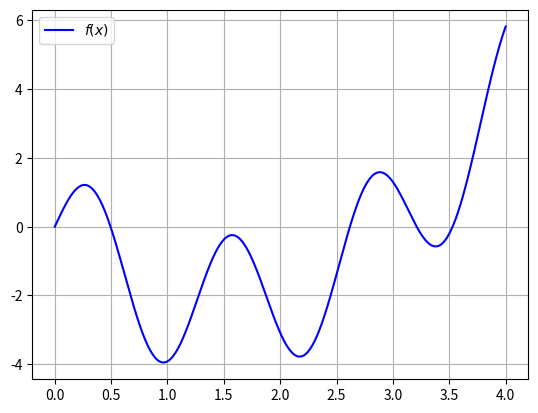
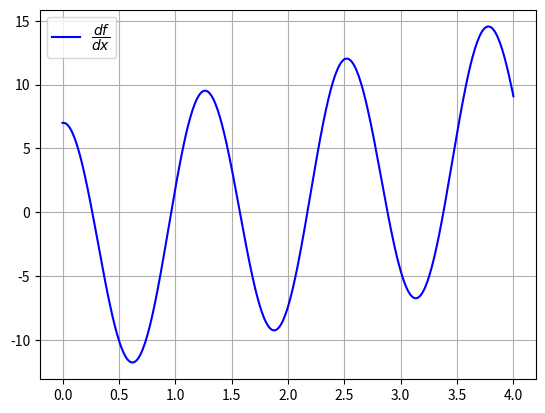
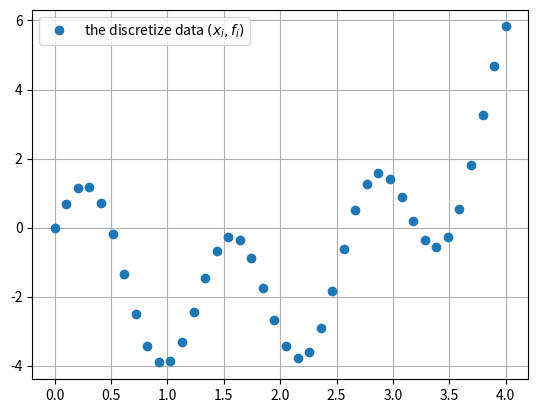
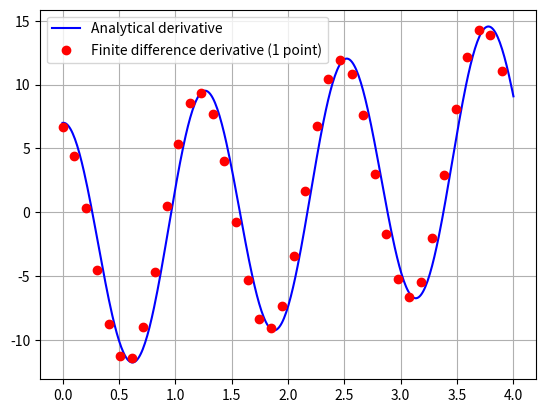
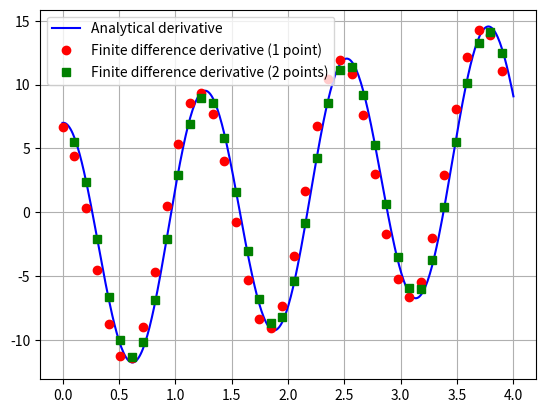
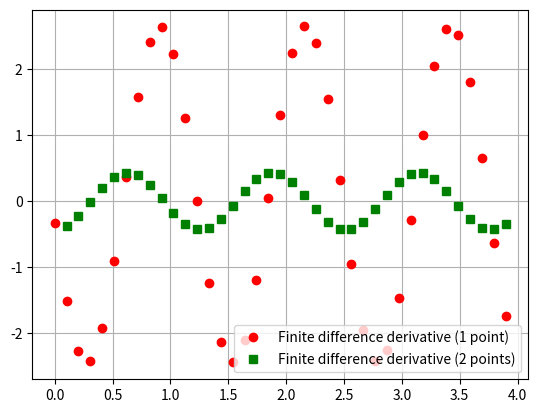
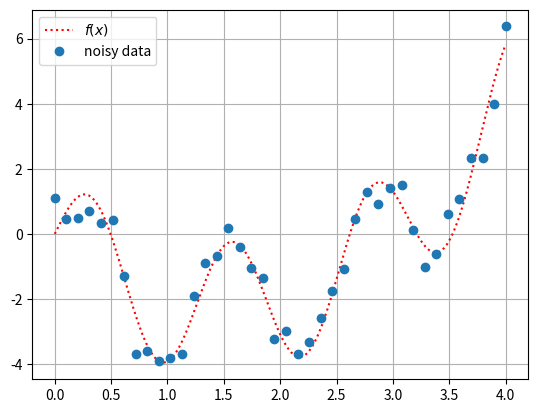
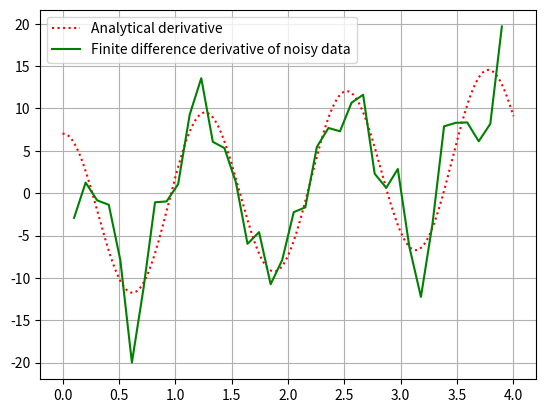

The matplotlib source for these figures, in order:
# setup
%matplotlib ipympl
import numpy as np
import pandas as pd
import matplotlib.pyplot as plt
import matplotlib as mpl

# The function
def f(x):
    return x**2 - 3 * x + 2 * np.sin(5 * x)


# The derivative
def df(x):
    return 2 * x - 3 + 10 * np.cos(5 * x)

N = 400
xmin, xmax = 0.0, 4
x = np.linspace(xmin, xmax, N)

fig = plt.figure()
plt.plot(x, f(x), "b", label="$f(x)$")
plt.legend()
plt.grid()

fig = plt.figure()
plt.plot(x, df(x), "b", label="$\dfrac{df}{dx}$")
plt.legend()
plt.grid()

N = 40
xmin, xmax = 0.0, 4
xi = np.linspace(xmin, xmax, N)
fi = f(xi)

fig = plt.figure()
plt.plot(xi, fi, "o", label="the discretize data $(x_i,f_i)$")
plt.legend()
plt.grid()

df_1p = np.diff(fi) / np.diff(xi)

fig = plt.figure()
plt.plot(x, df(x), "b", label="Analytical derivative")
plt.plot(xi[:-1], df_1p, "ro", label="Finite difference derivative (1 point)")
plt.legend()
plt.grid()
plt.show()

# Slicing exemple
a = np.linspace(0, 6, 7)
print(a[2:])
print(a[:-2])

df_2p = (fi[2:] - fi[:-2]) / (xi[2:] - xi[:-2])

fig = plt.figure()
plt.plot(x, df(x), "b", label="Analytical derivative")
plt.plot(xi[:-1], df_1p, "ro", label="Finite difference derivative (1 point)")
plt.plot(xi[1:-1], df_2p, "gs", label="Finite difference derivative (2 points)")
plt.legend()
plt.grid()

fig = plt.figure()
plt.plot(
    xi[:-1], (df_1p - df(xi[:-1])), "ro", label="Finite difference derivative (1 point)"
)
plt.plot(
    xi[1:-1],
    (df_2p - df(xi[1:-1])),
    "gs",
    label="Finite difference derivative (2 points)",
)
plt.legend()
plt.grid()

fi_noise = f(xi) + 0.5 * np.random.randn(fi.size)

fig = plt.figure()
plt.plot(x, f(x), ":r", label="$f(x)$")
plt.plot(xi, fi_noise, "o", label="noisy data")
plt.legend()
plt.grid()

df_2p_n = (fi_noise[2:] - fi_noise[:-2]) / (xi[2:] - xi[:-2])

fig = plt.figure()
plt.plot(x, df(x), ":r", label="Analytical derivative")
plt.plot(xi[1:-1], df_2p_n, "-g", label="Finite difference derivative of noisy data")
plt.legend()
plt.grid()



